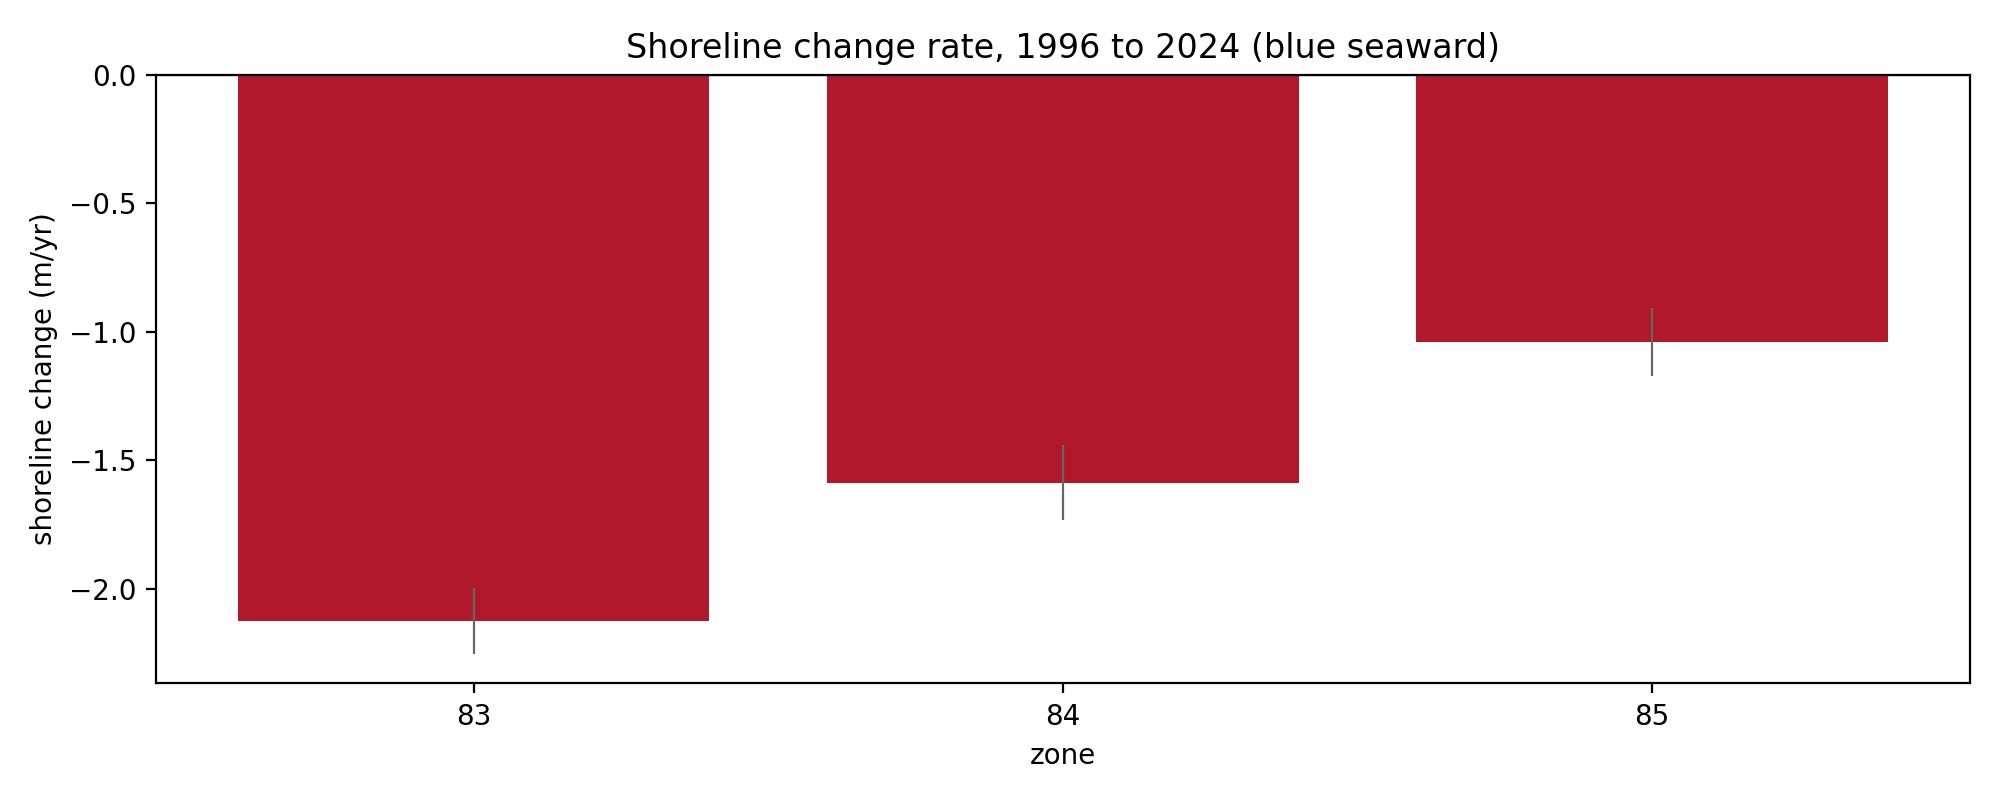

Source data for this figure (header and first rows):
zone_id, mean_rate_m_yr, std_rate_m_yr, mean_unc_m_yr, n_transects
83, -2.126, 0.08997, 0.1292, 10
84, -1.587, 0.3346, 0.1453, 11
85, -1.038, 0.1603, 0.1321, 12
